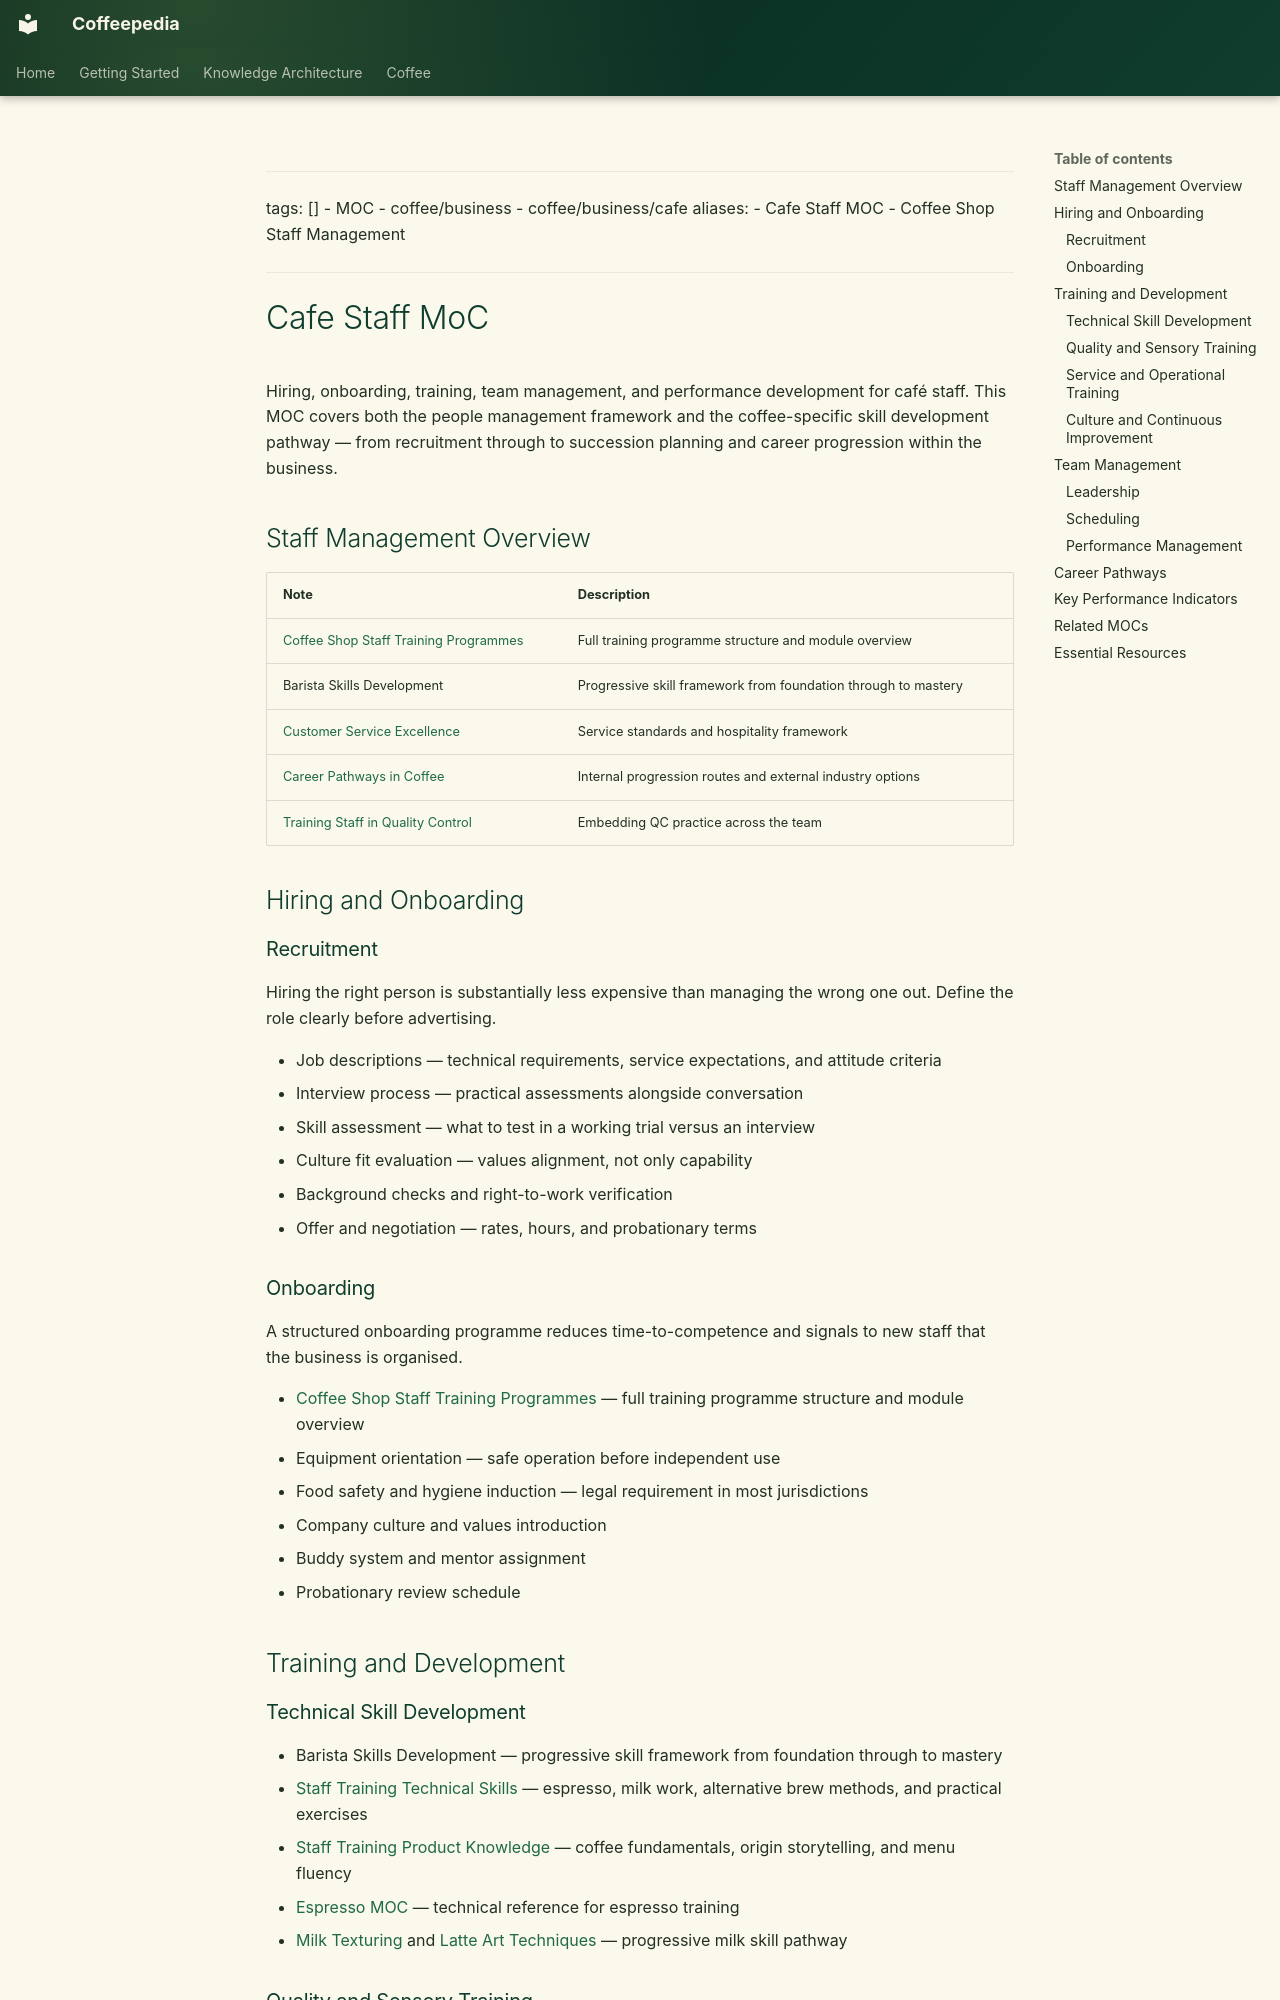

repository: Vauldt/all-about-coffee · page: coffee/running-a-cafe/cafe-staff-moc/index.html · generator: mkdocs

---
tags: []
  - MOC
  - coffee/business
  - coffee/business/cafe
aliases:
  - Cafe Staff MOC
  - Coffee Shop Staff Management
---

# Cafe Staff MoC

Hiring, onboarding, training, team management, and performance development for café staff. This MOC covers both the people management framework and the coffee-specific skill development pathway — from recruitment through to succession planning and career progression within the business.

## Staff Management Overview

| Note | Description |
| :--- | :--- |
| [Coffee Shop Staff Training Programmes](../coffee-shop/coffee-shop-staff-training-programmes.md) | Full training programme structure and module overview |
| Barista Skills Development | Progressive skill framework from foundation through to mastery |
| [Customer Service Excellence](../coffee-business/customer-service-excellence.md) | Service standards and hospitality framework |
| [Career Pathways in Coffee](../coffee-business/career-pathways-in-coffee.md) | Internal progression routes and external industry options |
| [Training Staff in Quality Control](../coffee-business/training-staff-in-quality-control.md) | Embedding QC practice across the team |

## Hiring and Onboarding

### Recruitment

Hiring the right person is substantially less expensive than managing the wrong one out. Define the role clearly before advertising.

- Job descriptions — technical requirements, service expectations, and attitude criteria
- Interview process — practical assessments alongside conversation
- Skill assessment — what to test in a working trial versus an interview
- Culture fit evaluation — values alignment, not only capability
- Background checks and right-to-work verification
- Offer and negotiation — rates, hours, and probationary terms

### Onboarding

A structured onboarding programme reduces time-to-competence and signals to new staff that the business is organised.

- [Coffee Shop Staff Training Programmes](../coffee-shop/coffee-shop-staff-training-programmes.md) — full training programme structure and module overview
- Equipment orientation — safe operation before independent use
- Food safety and hygiene induction — legal requirement in most jurisdictions
- Company culture and values introduction
- Buddy system and mentor assignment
- Probationary review schedule

## Training and Development

### Technical Skill Development

- Barista Skills Development — progressive skill framework from foundation through to mastery
- [Staff Training Technical Skills](../coffee-business/staff-training-technical-skills.md) — espresso, milk work, alternative brew methods, and practical exercises
- [Staff Training Product Knowledge](../coffee-business/staff-training-product-knowledge.md) — coffee fundamentals, origin storytelling, and menu fluency
- [Espresso MOC](../maps-of-content/espresso-moc.md) — technical reference for espresso training
- [Milk Texturing](../coffee-brewing/milk-texturing.md) and [Latte Art Techniques](../coffee/latte-art-techniques.md) — progressive milk skill pathway
